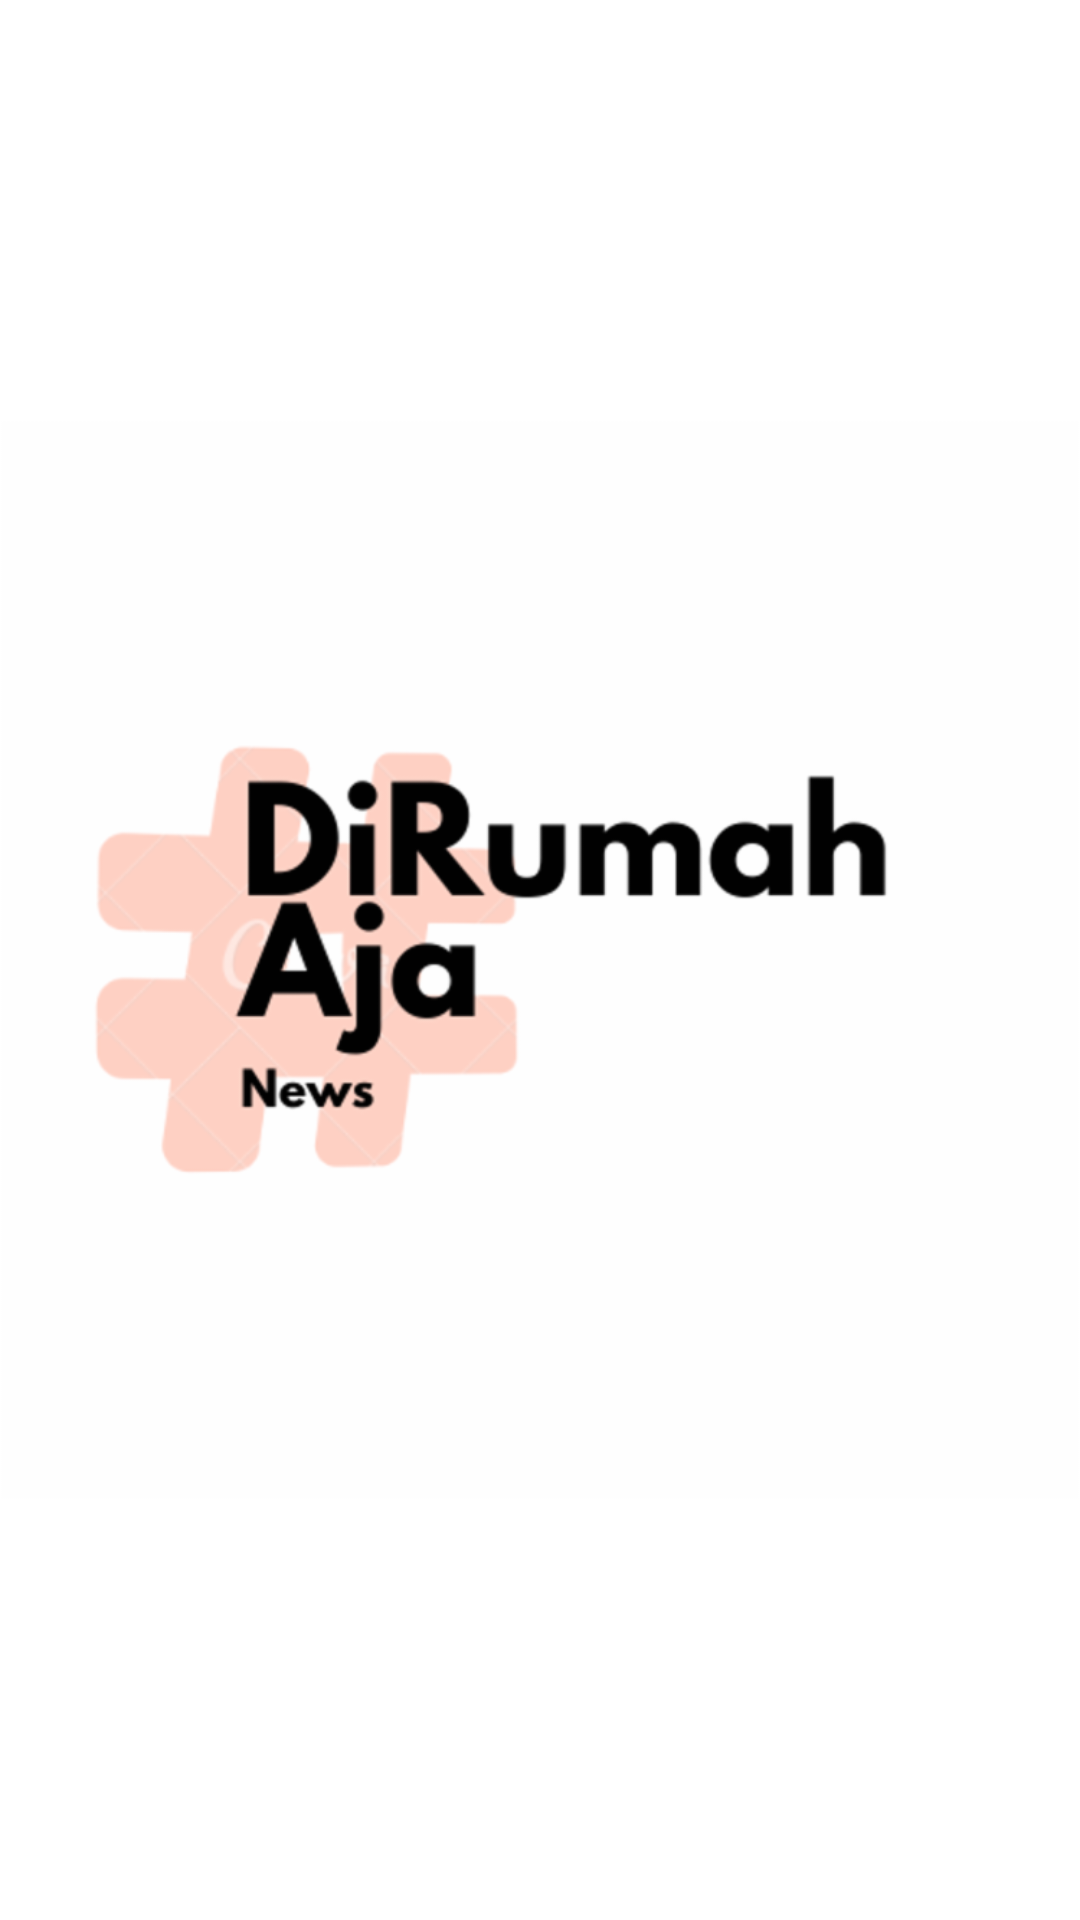

The Android layout XML behind this screen, and the referenced resources:
<!-- AndroidManifest.xml: application theme AppTheme -->
<!-- res/layout/activity_splash_screen.xml -->
<?xml version="1.0" encoding="utf-8"?>
<LinearLayout xmlns:android="http://schemas.android.com/apk/res/android"
    android:orientation="vertical"
    android:layout_width="match_parent"
    android:layout_height="match_parent"
    android:background="@color/colorPrimary">

    <androidx.appcompat.widget.AppCompatImageView
        android:layout_width="match_parent"
        android:layout_height="match_parent"
        android:src="@drawable/img_dirumahaja"/>

</LinearLayout>
<!-- resources referenced by this layout -->
<resources>
  <color name="colorPrimary">#FFFF</color>
  <!-- drawable img_dirumahaja: png bitmap (drawable-hdpi, 19739 bytes) -->
  <style name="AppTheme" parent="Theme.AppCompat.Light.NoActionBar">
          
          <item name="colorPrimary">@color/colorPrimary</item>
          <item name="colorPrimaryDark">@color/colorPrimaryDark</item>
          <item name="colorAccent">@color/colorAccent</item>
      </style>
  <color name="colorPrimaryDark">#696969</color>
  <color name="colorAccent">#EBEBEB</color>
</resources>
